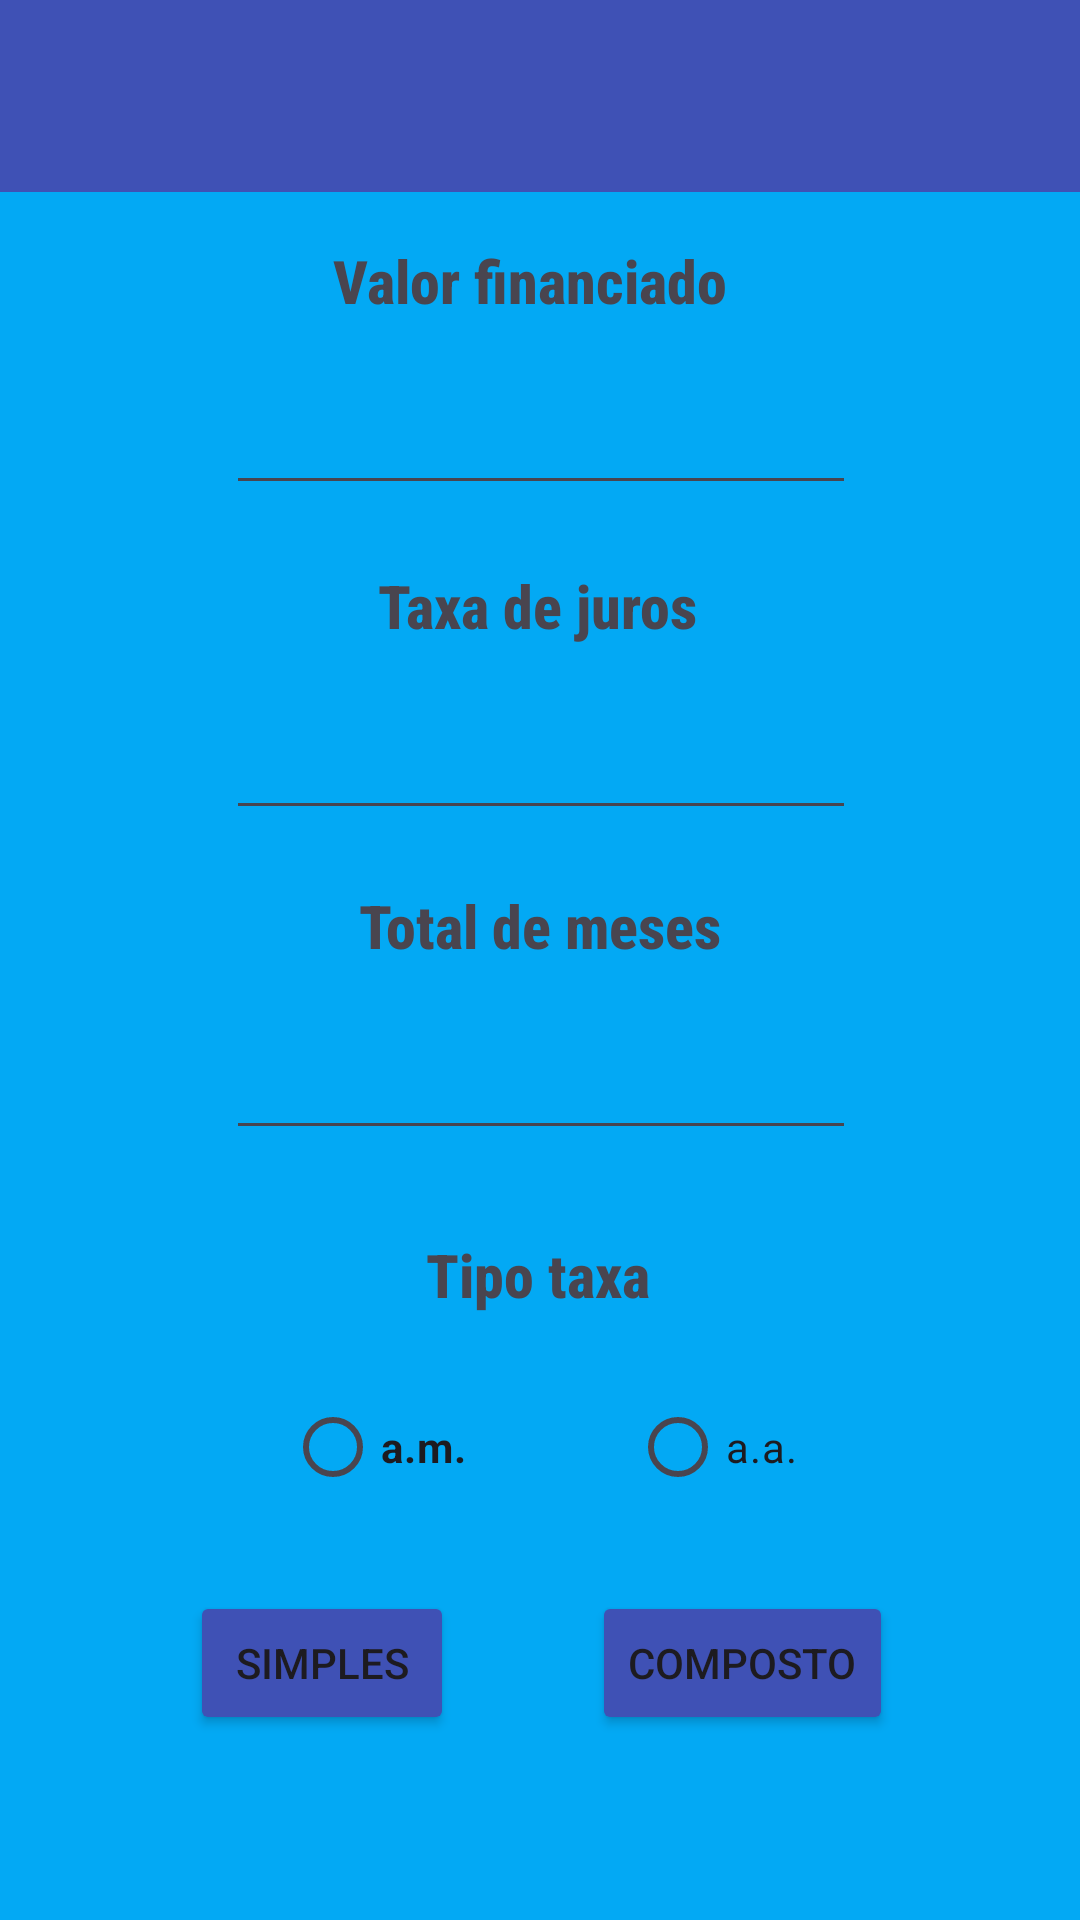

Reconstruct the res/layout file that produces this screen, plus the resources it refers to.
<!-- AndroidManifest.xml: application theme Theme.Projetojuros -->
<!-- res/layout/activity_main.xml -->
<?xml version="1.0" encoding="utf-8"?>
<androidx.constraintlayout.widget.ConstraintLayout xmlns:android="http://schemas.android.com/apk/res/android"
    xmlns:app="http://schemas.android.com/apk/res-auto"
    xmlns:tools="http://schemas.android.com/tools"
    android:layout_width="match_parent"
    android:layout_height="match_parent"
    android:background="#0C2BDA"
    android:backgroundTint="#03A9F4"
    android:foregroundTint="@color/white"
    tools:context=".MainActivity">

    <TextView
        android:id="@+id/textView"
        android:layout_width="wrap_content"
        android:layout_height="wrap_content"
        android:layout_marginTop="80dp"
        android:fontFamily="sans-serif-condensed-medium"
        android:text="Valor financiado"
        android:textSize="20sp"
        android:textStyle="bold"
        app:layout_constraintEnd_toEndOf="parent"
        app:layout_constraintHorizontal_bias="0.486"
        app:layout_constraintStart_toStartOf="parent"
        app:layout_constraintTop_toTopOf="parent" />

    <EditText
        android:id="@+id/C"
        android:layout_width="wrap_content"
        android:layout_height="wrap_content"
        android:layout_marginTop="20dp"
        android:ems="10"
        android:inputType="text"
        app:layout_constraintEnd_toEndOf="parent"
        app:layout_constraintHorizontal_bias="0.502"
        app:layout_constraintStart_toStartOf="parent"
        app:layout_constraintTop_toBottomOf="@+id/textView" />

    <TextView
        android:id="@+id/textView2"
        android:layout_width="wrap_content"
        android:layout_height="wrap_content"
        android:layout_marginTop="20dp"
        android:fontFamily="sans-serif-condensed-medium"
        android:text="Taxa de juros"
        android:textSize="20sp"
        android:textStyle="bold"
        app:layout_constraintEnd_toEndOf="parent"
        app:layout_constraintHorizontal_bias="0.498"
        app:layout_constraintStart_toStartOf="parent"
        app:layout_constraintTop_toBottomOf="@+id/C" />

    <EditText
        android:id="@+id/I"
        android:layout_width="wrap_content"
        android:layout_height="wrap_content"
        android:layout_marginTop="20dp"
        android:ems="10"
        android:inputType="text"
        app:layout_constraintEnd_toEndOf="parent"
        app:layout_constraintHorizontal_bias="0.502"
        app:layout_constraintStart_toStartOf="parent"
        app:layout_constraintTop_toBottomOf="@+id/textView2" />

    <TextView
        android:id="@+id/textView3"
        android:layout_width="wrap_content"
        android:layout_height="wrap_content"
        android:fontFamily="sans-serif-condensed-medium"
        android:text="Total de meses"
        android:textSize="20sp"
        android:textStyle="bold"
        app:layout_constraintBottom_toBottomOf="parent"
        app:layout_constraintEnd_toEndOf="parent"
        app:layout_constraintStart_toStartOf="parent"
        app:layout_constraintTop_toBottomOf="@+id/I"
        app:layout_constraintVertical_bias="0.055" />

    <EditText
        android:id="@+id/T"
        android:layout_width="wrap_content"
        android:layout_height="wrap_content"
        android:layout_marginTop="20dp"
        android:ems="10"
        android:inputType="text"
        app:layout_constraintEnd_toEndOf="parent"
        app:layout_constraintHorizontal_bias="0.502"
        app:layout_constraintStart_toStartOf="parent"
        app:layout_constraintTop_toBottomOf="@+id/textView3" />

    <TextView
        android:id="@+id/textView4"
        android:layout_width="wrap_content"
        android:layout_height="wrap_content"
        android:layout_marginTop="28dp"
        android:fontFamily="sans-serif-condensed-medium"
        android:text="Tipo taxa"
        android:textSize="20sp"
        android:textStyle="bold"
        app:layout_constraintEnd_toEndOf="parent"
        app:layout_constraintHorizontal_bias="0.498"
        app:layout_constraintStart_toStartOf="parent"
        app:layout_constraintTop_toBottomOf="@+id/T" />

    <RadioButton
        android:id="@+id/a.m"
        android:layout_width="wrap_content"
        android:layout_height="wrap_content"
        android:layout_marginTop="20dp"
        android:text="a.m."
        android:textStyle="bold"
        app:layout_constraintEnd_toEndOf="parent"
        app:layout_constraintHorizontal_bias="0.317"
        app:layout_constraintStart_toStartOf="parent"
        app:layout_constraintTop_toBottomOf="@+id/textView4" />

    <RadioButton
        android:id="@+id/a.a"
        android:layout_width="wrap_content"
        android:layout_height="wrap_content"
        android:layout_marginTop="20dp"
        android:text="a.a."
        app:layout_constraintEnd_toEndOf="parent"
        app:layout_constraintHorizontal_bias="0.69"
        app:layout_constraintStart_toStartOf="parent"
        app:layout_constraintTop_toBottomOf="@+id/textView4" />

    <Button
        android:id="@+id/button"
        android:layout_width="wrap_content"
        android:layout_height="wrap_content"
        android:layout_marginTop="24dp"
        android:backgroundTint="#3F51B5"
        android:onClick="btnSimples"
        android:text="Simples"
        app:layout_constraintEnd_toEndOf="parent"
        app:layout_constraintHorizontal_bias="0.233"
        app:layout_constraintStart_toStartOf="parent"
        app:layout_constraintTop_toBottomOf="@+id/a.m" />

    <Button
        android:id="@+id/button2"
        android:layout_width="wrap_content"
        android:layout_height="wrap_content"
        android:layout_marginTop="24dp"
        android:backgroundTint="#3F51B5"
        android:onClick="btnComposto"
        android:text="Composto"
        app:layout_constraintEnd_toEndOf="parent"
        app:layout_constraintHorizontal_bias="0.76"
        app:layout_constraintStart_toStartOf="parent"
        app:layout_constraintTop_toBottomOf="@+id/a.a" />

    <androidx.appcompat.widget.Toolbar
        android:id="@+id/toolbar"
        android:layout_width="409dp"
        android:layout_height="wrap_content"
        android:background="?attr/colorPrimary"
        android:backgroundTint="#3F51B5"
        android:minHeight="?attr/actionBarSize"
        android:theme="?attr/actionBarTheme"
        app:layout_constraintEnd_toEndOf="parent"
        app:layout_constraintStart_toStartOf="parent"
        tools:layout_editor_absoluteY="0dp" />

</androidx.constraintlayout.widget.ConstraintLayout>
<!-- resources referenced by this layout -->
<resources>
  <style name="Theme.Projetojuros" parent="Base.Theme.Projetojuros" />
  <style name="Base.Theme.Projetojuros" parent="Theme.Material3.DayNight.NoActionBar">
          
          
      </style>
  <!-- not gathered from this repository: default colours our renderer supplied (Android Studio template values) -->
  <color name="white">#FFFFFFFF</color>
</resources>
